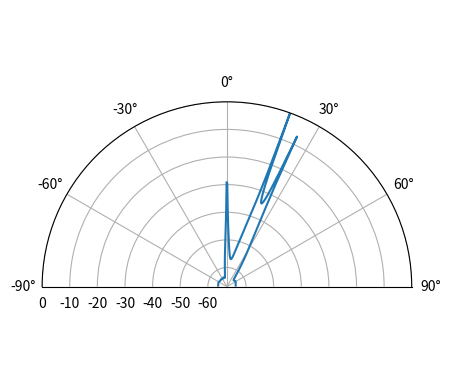

Python code for this plot: (Note: this script raises an exception after producing the figure.)
import numpy as np
import matplotlib.pyplot as plt
from scipy import signal
from matplotlib.animation import FuncAnimation

sample_rate = 1e6
N = 10000 # number of samples to simulate

# Create a tone to act as the transmitted signal
t = np.arange(N)/sample_rate
f_tone = 0.02e6
tx = np.exp(2j*np.pi*f_tone*t)

# Simulate three omnidirectional antennas in a line with 1/2 wavelength between adjancent ones, receiving a signal that arrives at an angle

d = 0.5
Nr = 3
theta_degrees = 20 # direction of arrival
theta = theta_degrees / 180 * np.pi # convert to radians
s = np.exp(-2j * np.pi * d * np.arange(Nr) * np.sin(theta)) # steering vector
#print(s)

# we have to do a matrix multiplication of s and tx, which currently are both 1D, so we have to make them 2D with reshape
s = s.reshape(-1,1)
#print(s.shape) # 3x1
tx = tx.reshape(1,-1) # make a row vector
print(tx.shape) # 1x10000

# so how do we use this? simple:
r = s @ tx # matrix multiply
#print(r.shape) # 3x10000.  r is now going to be a 2D array, 1d is time and 1d is spatial

# more complex scenario
Nr = 8
theta1 = 20 / 180 * np.pi # convert to radians
theta2 = 25 / 180 * np.pi
theta3 = -0 / 180 * np.pi
s1 = np.exp(-2j * np.pi * d * np.arange(Nr) * np.sin(theta1)).reshape(-1,1) # 8x1
s2 = np.exp(-2j * np.pi * d * np.arange(Nr) * np.sin(theta2)).reshape(-1,1)
s3 = np.exp(-2j * np.pi * d * np.arange(Nr) * np.sin(theta3)).reshape(-1,1)
# we'll use 3 different frequencies.  1xN
tone1 = np.exp(2j*np.pi*0.01e6*t).reshape(1,-1)
tone2 = np.exp(2j*np.pi*0.02e6*t).reshape(1,-1)
tone3 = np.exp(2j*np.pi*0.03e6*t).reshape(1,-1)
r = s1 @ tone1 + s2 @ tone2 + 0.1 * s3 @ tone3
n = np.random.randn(Nr, N) + 1j*np.random.randn(Nr, N)
r = r + 0.05*n # 8xN

# MUSIC Algorithm (part that doesn't change with theta_i)
num_expected_signals = 3 # Try changing this!
R = r @ r.conj().T # Calc covariance matrix, it's Nr x Nr
w, v = np.linalg.eig(R) # eigenvalue decomposition, v[:,i] is the eigenvector corresponding to the eigenvalue w[i]

if False:
    fig, (ax1) = plt.subplots(1, 1, figsize=(7, 3))
    ax1.plot(10*np.log10(np.abs(w)),'.-')
    ax1.set_xlabel('Index')
    ax1.set_ylabel('Eigenvalue [dB]')
    plt.show()
    #fig.savefig('../_images/doa_eigenvalues.svg', bbox_inches='tight') # I EDITED THIS ONE IN INKSCAPE!!!
    exit()

eig_val_order = np.argsort(np.abs(w)) # find order of magnitude of eigenvalues
v = v[:, eig_val_order] # sort eigenvectors using this order
V = np.zeros((Nr, Nr - num_expected_signals), dtype=np.complex64) # Noise subspace is the rest of the eigenvalues
for i in range(Nr - num_expected_signals):
    V[:, i] = v[:, i]

theta_scan = np.linspace(-1*np.pi, np.pi, 1000) # 100 different thetas between -180 and +180 degrees
results = []
for theta_i in theta_scan:
    s = np.exp(-2j * np.pi * d * np.arange(Nr) * np.sin(theta_i)).reshape(-1,1)
    metric = 1 / (s.conj().T @ V @ V.conj().T @ s) # The main MUSIC equation
    metric = np.abs(metric.squeeze()) # take magnitude
    metric = 10*np.log10(metric) # convert to dB
    results.append(metric)
results -= np.max(results) # normalize

fig, ax = plt.subplots(subplot_kw={'projection': 'polar'})
ax.plot(theta_scan, results) # MAKE SURE TO USE RADIAN FOR POLAR
ax.set_theta_zero_location('N') # make 0 degrees point up
ax.set_theta_direction(-1) # increase clockwise
ax.set_rlabel_position(30)  # Move grid labels away from other labels
ax.set_thetamin(-90)
ax.set_thetamax(90)
plt.show()
fig.savefig('../_images/doa_music.svg', bbox_inches='tight')